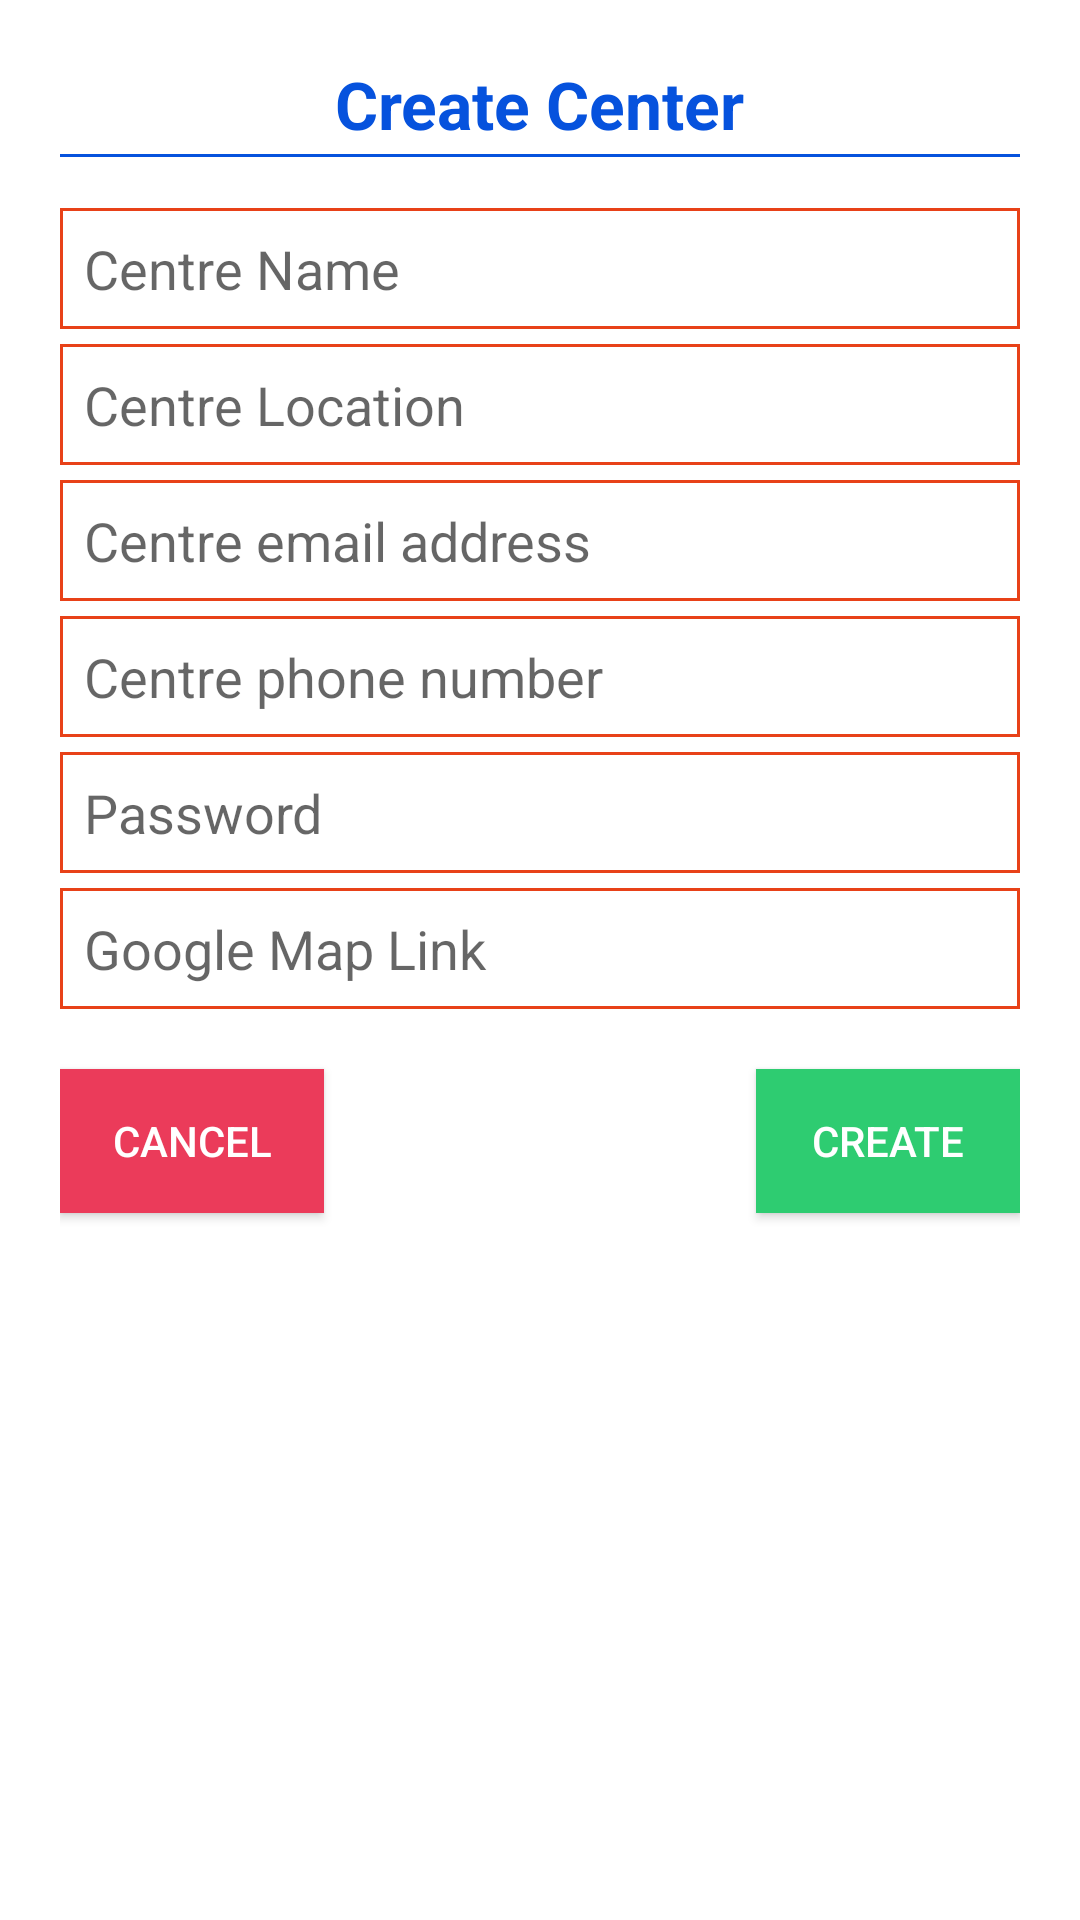

Layout XML and referenced resources for this Android screen:
<!-- AndroidManifest.xml: application theme AppTheme -->
<!-- res/layout/add_center_dialog.xml -->
<?xml version="1.0" encoding="utf-8"?>
<RelativeLayout xmlns:android="http://schemas.android.com/apk/res/android"
    android:layout_width="match_parent"
    android:layout_height="wrap_content"
    android:background="@drawable/dialog_border"
    android:padding="20dp">

    <TextView
        android:layout_width="wrap_content"
        android:layout_height="wrap_content"
        android:text="Create Center"
        android:textColor="@color/colorPrimary"
        android:textSize="22sp"
        android:textStyle="bold"
        android:layout_centerHorizontal="true"
        android:id="@+id/tvTitle"/>

    <View
        android:layout_width="match_parent"
        android:layout_height="1dp"
        android:layout_marginTop="2dp"
        android:layout_below="@+id/tvTitle"
        android:background="@color/colorPrimary"/>

    <RelativeLayout
        android:layout_width="match_parent"
        android:layout_height="wrap_content"
        android:layout_below="@+id/tvTitle"
        android:layout_marginTop="20dp"
        android:layout_marginBottom="20dp"
        android:id="@+id/rlDetails">

        <EditText
            android:layout_width="match_parent"
            android:layout_height="wrap_content"
            android:hint="Centre Name"
            android:textSize="18sp"
            android:textColor="@color/colorPrimary"
            android:padding="8dp"
            android:maxLines="1"
            android:inputType="text"
            android:layout_marginBottom="5dp"
            android:background="@drawable/list_border"
            android:id="@+id/etCentreName"/>

        <EditText
            android:layout_width="match_parent"
            android:layout_height="wrap_content"
            android:layout_below="@id/etCentreName"
            android:hint="Centre Location"
            android:textSize="18sp"
            android:textColor="@color/colorPrimary"
            android:padding="8dp"
            android:maxLines="1"
            android:inputType="text"
            android:layout_marginBottom="5dp"
            android:background="@drawable/list_border"
            android:id="@+id/etCenterLocation"/>

        <EditText
            android:layout_width="match_parent"
            android:layout_height="wrap_content"
            android:layout_below="@id/etCenterLocation"
            android:hint="Centre email address"
            android:textSize="18sp"
            android:textColor="@color/colorPrimary"
            android:padding="8dp"
            android:maxLines="1"
            android:inputType="textEmailAddress"
            android:layout_marginBottom="5dp"
            android:background="@drawable/list_border"
            android:id="@+id/etCenterEmail"/>

        <EditText
            android:layout_width="match_parent"
            android:layout_height="wrap_content"
            android:layout_below="@id/etCenterEmail"
            android:hint="Centre phone number"
            android:textSize="18sp"
            android:textColor="@color/colorPrimary"
            android:padding="8dp"
            android:maxLines="1"
            android:inputType="phone"
            android:layout_marginBottom="5dp"
            android:background="@drawable/list_border"
            android:id="@+id/etCenterPhone"/>

        <EditText
            android:layout_width="match_parent"
            android:layout_height="wrap_content"
            android:layout_below="@id/etCenterPhone"
            android:hint="Password"
            android:textSize="18sp"
            android:textColor="@color/colorPrimary"
            android:padding="8dp"
            android:maxLines="1"
            android:inputType="text"
            android:layout_marginBottom="5dp"
            android:background="@drawable/list_border"
            android:id="@+id/etCenterPassword"/>

        <EditText
            android:layout_width="match_parent"
            android:layout_height="wrap_content"
            android:layout_below="@id/etCenterPassword"
            android:hint="Google Map Link"
            android:textSize="18sp"
            android:textColor="@color/colorPrimary"
            android:padding="8dp"
            android:maxLines="1"
            android:inputType="text"
            android:background="@drawable/list_border"
            android:id="@+id/etCenterDirections"/>

    </RelativeLayout>

    <Button
        android:layout_width="wrap_content"
        android:layout_height="wrap_content"
        android:background="@color/colorEmerald"
        android:layout_alignParentEnd="true"
        android:layout_below="@+id/rlDetails"
        android:text="Create"
        android:textColor="@color/colorWhite"
        android:id="@+id/btnCreate"/>

    <Button
        android:layout_width="wrap_content"
        android:layout_height="wrap_content"
        android:background="@color/colorTab"
        android:layout_alignParentStart="true"
        android:layout_below="@+id/rlDetails"
        android:text="Cancel"
        android:textColor="@color/colorWhite"
        android:id="@+id/btnCancel"/>

</RelativeLayout>
<!-- resources referenced by this layout -->
<resources>
  <color name="colorEmerald">#2ecc71</color>
  <color name="colorPrimary">#0652DD</color>
  <color name="colorTab">#eb3b5a</color>
  <color name="colorWhite">#FFFFFF</color>
  <!-- drawable list_border (drawable) -->
  <?xml version="1.0" encoding="utf-8"?>
  <shape xmlns:android="http://schemas.android.com/apk/res/android">
      
      
      <solid android:color="@color/colorWhite" />
      
      
      <stroke android:width="1dp" android:color="@color/colorBorder" />
      
      <corners android:radius="0dp" />
  </shape>
  <style name="AppTheme" parent="Theme.AppCompat.Light.DarkActionBar">
          
          <item name="colorPrimary">@color/colorPrimary</item>
          <item name="colorPrimaryDark">@color/colorPrimaryDark</item>
          <item name="colorAccent">@color/colorAccent</item>
          <item name="android:datePickerDialogTheme">@style/DatePickerDialog</item>
          <item name="android:windowBackground">@drawable/ss_image</item>
      </style>
  <color name="colorBorder">#e84118</color>
  <color name="colorPrimaryDark">#1e3799</color>
  <color name="colorAccent">#ecf0f1</color>
  <style name="DatePickerDialog" parent="Base.Theme.AppCompat.Light.Dialog">
          <item name="colorAccent">@color/colorEmerald</item>
      </style>
</resources>
